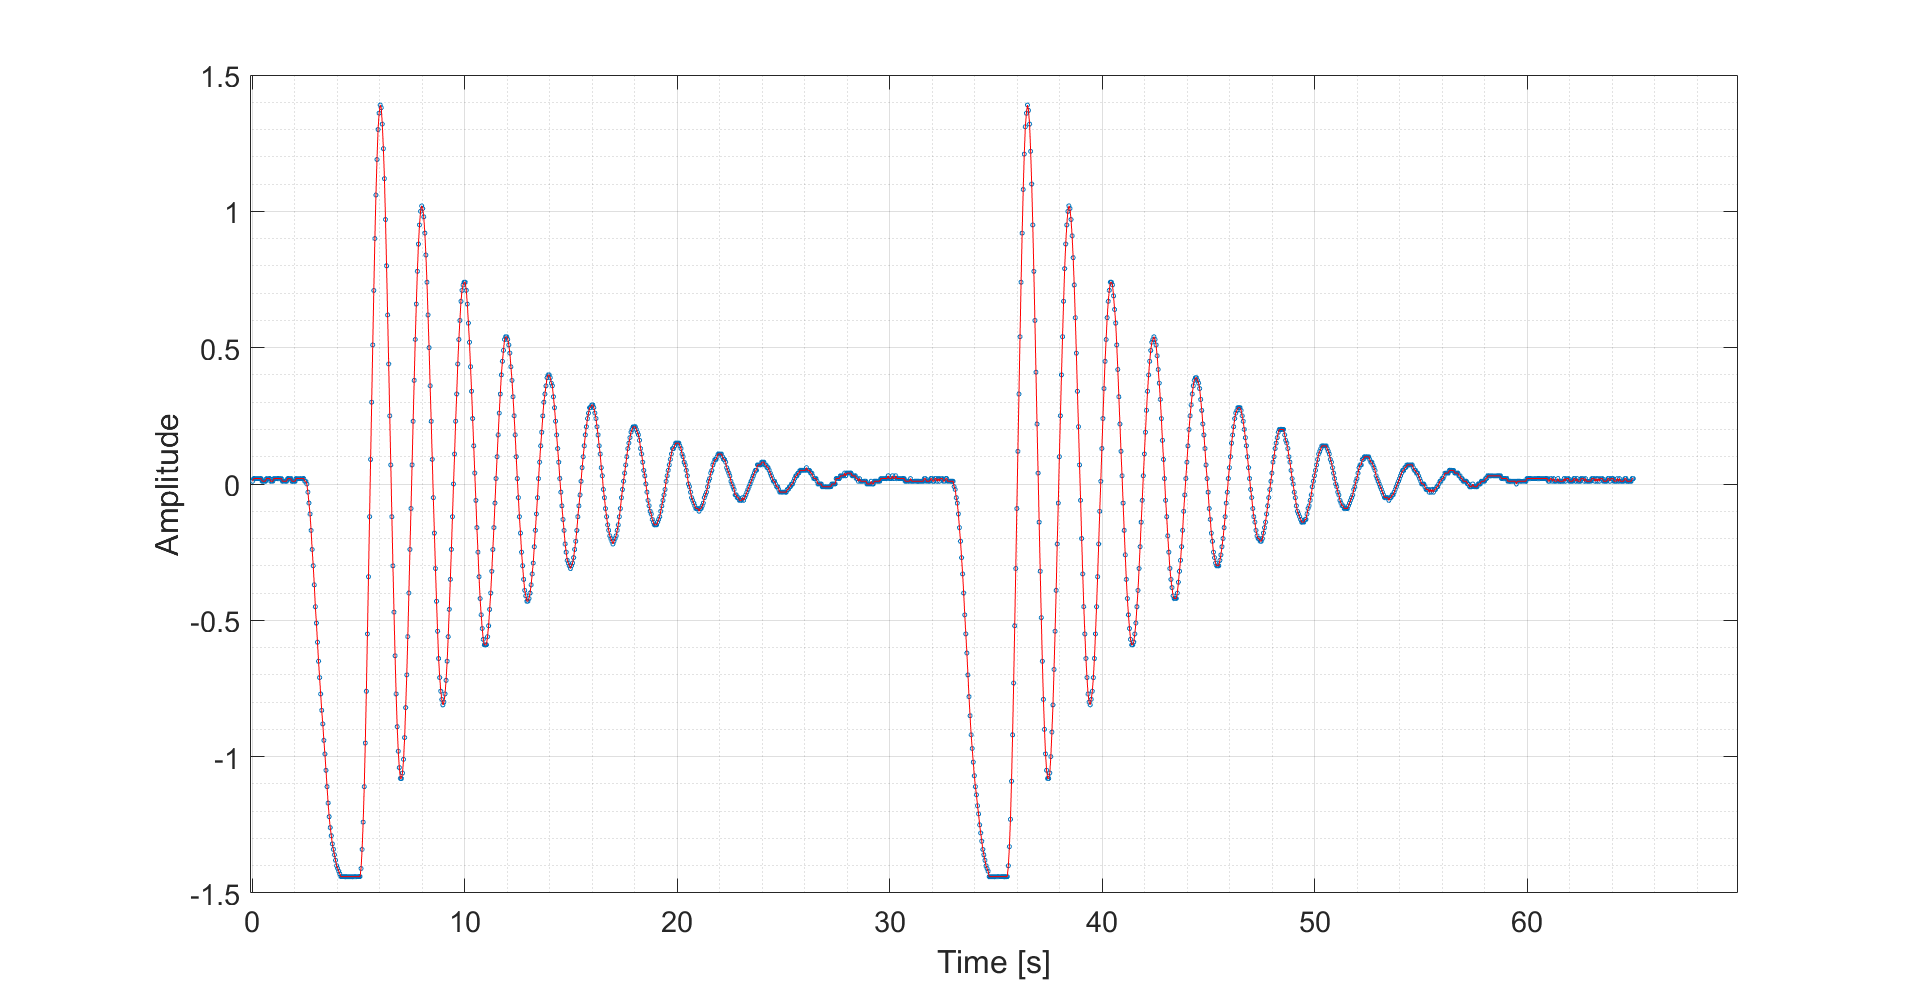

The file beside this chart, header and first rows:
t / s; &j / arb.u; &w / 1/s; t / s; M / arb.u
0,03; 0,01; ; 0,03; -3,071
0,08; 0,02; 0,1; 0,08; -3,071
0,13; 0,02; 0; 0,13; -3,071
0,18; 0,02; 0; 0,18; -3,071
0,23; 0,02; 0; 0,23; -3,071
0,28; 0,02; 0; 0,28; -3,071
0,33; 0,02; 0; 0,33; -3,071
0,38; 0,02; 0; 0,38; -3,071
0,43; 0,02; 0; 0,43; -3,071
0,48; 0,01; 0; 0,48; -3,071
0,53; 0,01; 0; 0,53; -3,071
0,58; 0,01; 0; 0,58; -3,071
0,63; 0,01; 0; 0,63; -3,071
0,68; 0,02; 0,1; 0,68; -3,071
0,73; 0,02; 0; 0,73; -3,071
0,78; 0,02; 0; 0,78; -3,071
0,83; 0,02; 0; 0,83; -3,071
0,88; 0,01; 0; 0,88; -3,071
0,93; 0,01; 0; 0,93; -3,071
0,98; 0,01; 0,1; 0,98; -3,071
1,03; 0,02; 0; 1,03; -3,071
1,08; 0,02; 0; 1,08; -3,071
1,13; 0,02; 0; 1,13; -3,071
1,18; 0,02; 0; 1,18; -3,071
1,23; 0,02; 0; 1,23; -3,071
1,28; 0,02; 0; 1,28; -3,071
1,33; 0,02; 0; 1,33; -3,071
1,38; 0,02; 0; 1,38; -3,071
1,43; 0,01; 0; 1,43; -3,071
1,48; 0,01; 0; 1,48; -3,071
1,53; 0,01; 0; 1,53; -3,071
1,58; 0,01; 0; 1,58; -3,071
1,63; 0,01; 0; 1,63; -3,071
1,68; 0,02; 0,1; 1,68; -3,071
1,73; 0,02; 0; 1,73; -3,071
1,78; 0,02; 0; 1,78; -3,071
1,83; 0,02; -0,1; 1,83; -3,071
1,88; 0,01; 0; 1,88; -3,071
1,93; 0,01; 0; 1,93; -3,071
1,98; 0,01; 0; 1,98; -3,071
2,03; 0,01; 0,1; 2,03; -3,071
2,08; 0,02; 0,1; 2,08; -3,071
2,13; 0,02; 0; 2,13; -3,071
2,18; 0,02; 0; 2,18; -3,071
2,23; 0,02; 0; 2,23; -3,071
2,28; 0,02; 0; 2,28; -3,071
2,33; 0,02; 0; 2,33; -3,071
2,38; 0,02; 0; 2,38; -3,071
2,43; 0,02; 0; 2,43; -3,071
2,48; 0,01; 0; 2,48; -3,071
2,53; 0,01; -0,2; 2,53; -3,071
2,58; 0; -0,4; 2,58; -3,071
2,63; -0,03; -0,7; 2,63; -3,071
2,68; -0,07; -0,9; 2,68; -3,071
2,73; -0,11; -1; 2,73; -3,071
2,78; -0,17; -1,2; 2,78; -3,071
2,83; -0,24; -1,4; 2,83; -3,071
2,88; -0,3; -1,4; 2,88; -3,071
2,93; -0,37; -1,4; 2,93; -3,071
2,98; -0,45; -1,4; 2,98; -3,071
... 1,526 more rows
